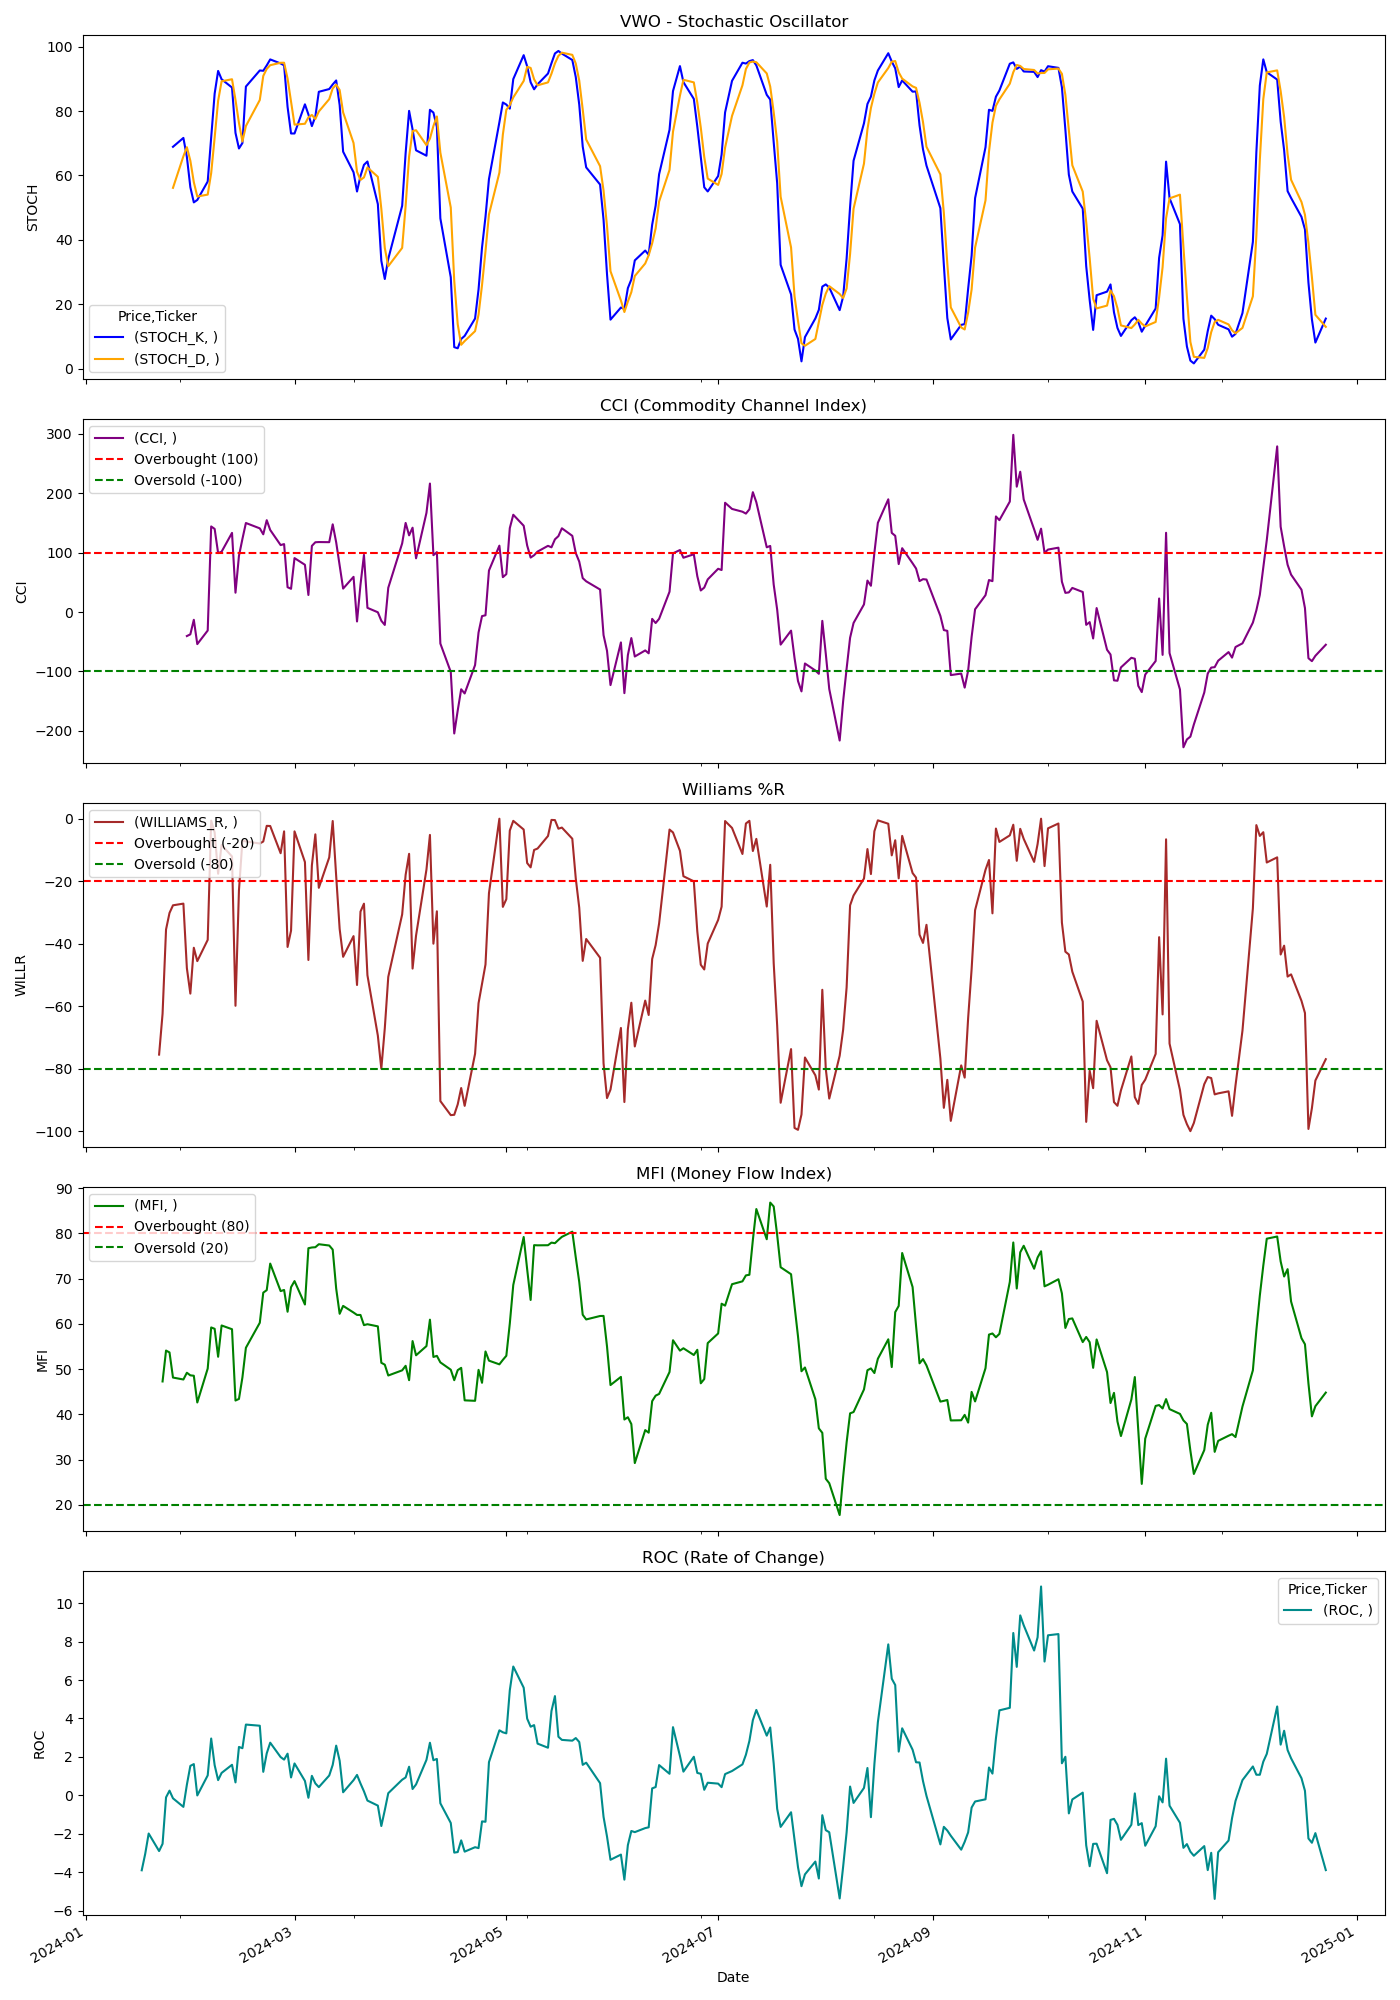

Values plotted in this chart, from the file beside it:
Price, Close, High, Low, Open, Volume, STOCH_K, STOCH_D, CCI, WILLIAMS_R, MFI, ROC
Ticker, VWO, VWO, VWO, VWO, VWO, , , , , , 
Date, , , , , , , , , , , 
2024-01-02, 39.36, 39.56, 39.27, 39.46, 11730100, , , , , , 
2024-01-03, 39.24, 39.35, 39.04, 39.1, 9683200, , , , , , 
2024-01-04, 39.17, 39.36, 39.14, 39.22, 9929100, , , , , , 
2024-01-05, 39.23, 39.45, 39.18, 39.24, 8938300, , , , , , 
2024-01-08, 39.3, 39.31, 38.91, 38.94, 11027400, , , , , , 
2024-01-09, 38.84, 38.91, 38.77, 38.84, 13068500, , , , , , 
2024-01-10, 38.8, 38.88, 38.74, 38.87, 8019700, , , , , , 
2024-01-11, 38.97, 39.08, 38.73, 39.06, 12870600, , , , , , 
2024-01-12, 39.15, 39.41, 39.12, 39.27, 7892100, , , , , , 
2024-01-16, 38.34, 38.73, 38.29, 38.7, 12668400, , , , , , 
2024-01-17, 37.83, 37.85, 37.62, 37.69, 15727300, , , , , , -3.89
2024-01-18, 38.05, 38.13, 37.89, 38.03, 10678200, , , , , , -3.037
2024-01-19, 38.4, 38.42, 37.98, 38.14, 9934800, , , , , , -1.979
2024-01-22, 38.1, 38.18, 37.94, 37.97, 10555600, , , , -75.5, , -2.89
2024-01-23, 38.31, 38.36, 38.1, 38.13, 11831400, , , , -62.43, 47.26, -2.515
2024-01-24, 38.8, 39.05, 38.77, 39.02, 11096700, , , , -35.45, 54.09, -0.09977
2024-01-25, 38.9, 39.05, 38.79, 38.97, 8637800, , , , -30.16, 53.68, 0.2497
2024-01-26, 38.91, 39.02, 38.8, 38.83, 7775300, 68.89, 56.14, , -27.72, 48.13, -0.1492
2024-01-29, 38.92, 39.02, 38.71, 39.01, 12469700, 71.65, 65.95, , -27.17, 47.69, -0.5939
2024-01-30, 38.55, 38.58, 38.41, 38.5, 8527000, 65.76, 68.77, -40.45, -47.83, 49.19, 0.556
2024-01-31, 38.41, 38.74, 38.33, 38.47, 9833700, 56.34, 64.58, -37.57, -55.98, 48.62, 1.537
2024-02-01, 38.67, 38.69, 38.46, 38.54, 12720700, 51.63, 57.91, -13.06, -41.3, 48.53, 1.63
2024-02-02, 38.4, 38.44, 38.2, 38.36, 10067300, 52.38, 53.45, -54.02, -45.58, 42.61, 0.0
2024-02-05, 38.49, 38.55, 38.26, 38.29, 10195400, 58.11, 54.04, -31.14, -38.78, 50.11, 1.043
2024-02-06, 39.44, 39.45, 39.06, 39.12, 10777600, 71.68, 60.72, 144.1, -0.6212, 59.21, 2.959
2024-02-07, 39.41, 39.48, 39.26, 39.29, 9253800, 85.4, 71.73, 139.9, -4.402, 58.91, 1.573
2024-02-08, 39.21, 39.32, 39.12, 39.27, 7914500, 92.46, 83.18, 99.19, -17.61, 52.72, 0.797
2024-02-09, 39.37, 39.41, 39.07, 39.23, 8825000, 89.87, 89.24, 101.6, -8.391, 59.64, 1.17
2024-02-12, 39.54, 39.73, 39.29, 39.32, 8682500, 87.3, 89.87, 133.3, -12.1, 58.81, 1.593
2024-02-13, 38.81, 39.23, 38.67, 39.12, 35414600, 73.21, 83.46, 32.54, -59.87, 43.05, 0.6786
2024-02-14, 39.38, 39.42, 39.23, 39.29, 9530700, 68.37, 76.29, 94.54, -22.93, 43.4, 2.523
2024-02-15, 39.62, 39.63, 39.45, 39.47, 7562500, 70.06, 70.55, 123.1, -7.006, 48.17, 2.456
2024-02-16, 39.81, 39.94, 39.74, 39.76, 8155600, 87.6, 75.34, 149.9, -7.263, 54.71, 3.684
2024-02-20, 39.89, 40.04, 39.77, 39.95, 8923700, 92.6, 83.42, 140.9, -7.937, 60.24, 3.624
2024-02-21, 39.93, 40.06, 39.81, 39.94, 11952700, 92.5, 90.9, 130.9, -7.292, 66.91, 1.228
2024-02-22, 40.28, 40.33, 40.12, 40.26, 14835700, 94.16, 93.09, 154.6, -2.283, 67.46, 2.188
2024-02-23, 40.29, 40.34, 40.15, 40.29, 8514500, 96.03, 94.23, 138.2, -2.336, 73.33, 2.743
2024-02-26, 40.15, 40.24, 40.11, 40.15, 9508400, 94.78, 94.99, 112.7, -11.05, 67.25, 1.994
2024-02-27, 40.28, 40.35, 40.25, 40.28, 11725900, 94.19, 95, 114.4, -4.046, 67.5, 1.862
2024-02-28, 39.66, 40.01, 39.61, 40.01, 6849100, 81.29, 90.09, 41.78, -41.04, 62.68, 2.172
2024-02-29, 39.74, 39.91, 39.69, 39.87, 10169300, 73.03, 82.83, 39.12, -35.84, 68.1, 0.935
2024-03-01, 40.28, 40.34, 39.99, 40.06, 15638900, 73.03, 75.78, 90.81, -4.046, 69.46, 1.663
2024-03-04, 40.11, 40.31, 40.07, 40.31, 8596700, 82.08, 76.04, 79.55, -13.87, 64.28, 0.7544
2024-03-05, 39.84, 40.06, 39.78, 39.95, 7463300, 78.95, 78.02, 28.7, -45.22, 76.73, -0.1214
2024-03-06, 40.34, 40.49, 40.31, 40.36, 10248500, 75.32, 78.78, 111.3, -14.95, 76.89, 1.019
2024-03-07, 40.53, 40.58, 40.31, 40.4, 7739600, 78.28, 77.52, 117.5, -5, 76.95, 0.6255
2024-03-08, 40.46, 40.7, 40.41, 40.6, 12121100, 85.97, 79.86, 117.8, -22.12, 77.61, 0.4329
2024-03-11, 40.57, 40.69, 40.51, 40.51, 6976400, 86.83, 83.69, 117.6, -12.39, 77.33, 1.038
2024-03-12, 40.92, 40.93, 40.67, 40.78, 6316500, 88.25, 87.02, 147.7, -0.7354, 76.42, 1.588
2024-03-13, 40.68, 40.76, 40.63, 40.67, 10209100, 89.5, 88.19, 117.4, -18.38, 67.81, 2.59
2024-03-14, 40.46, 40.75, 40.37, 40.73, 6643000, 81.86, 86.54, 78.01, -35.29, 62.23, 1.804
2024-03-15, 40.34, 40.51, 40.32, 40.49, 5912700, 67.37, 79.58, 39.45, -44.2, 63.97, 0.1657
2024-03-18, 40.43, 40.65, 40.39, 40.65, 6729200, 60.98, 70.07, 59.26, -37.58, 62.5, 0.7946
2024-03-19, 40.27, 40.34, 40.1, 40.27, 7812700, 55, 61.12, -15.91, -53.22, 61.97, 1.067
2024-03-20, 40.59, 40.61, 40.22, 40.31, 9988200, 59.82, 58.6, 46.05, -29.74, 61.97, 0.6224
2024-03-21, 40.62, 40.82, 40.59, 40.82, 8668500, 63.28, 59.37, 96.22, -27.19, 59.72, 0.2131
2024-03-22, 40.35, 40.45, 40.31, 40.43, 8168700, 64.33, 62.48, 7.068, -50.09, 59.92, -0.2661
2024-03-25, 40.35, 40.41, 40.3, 40.3, 8294900, 51.09, 59.57, -0.4223, -69.43, 59.45, -0.5281
... 189 more rows
